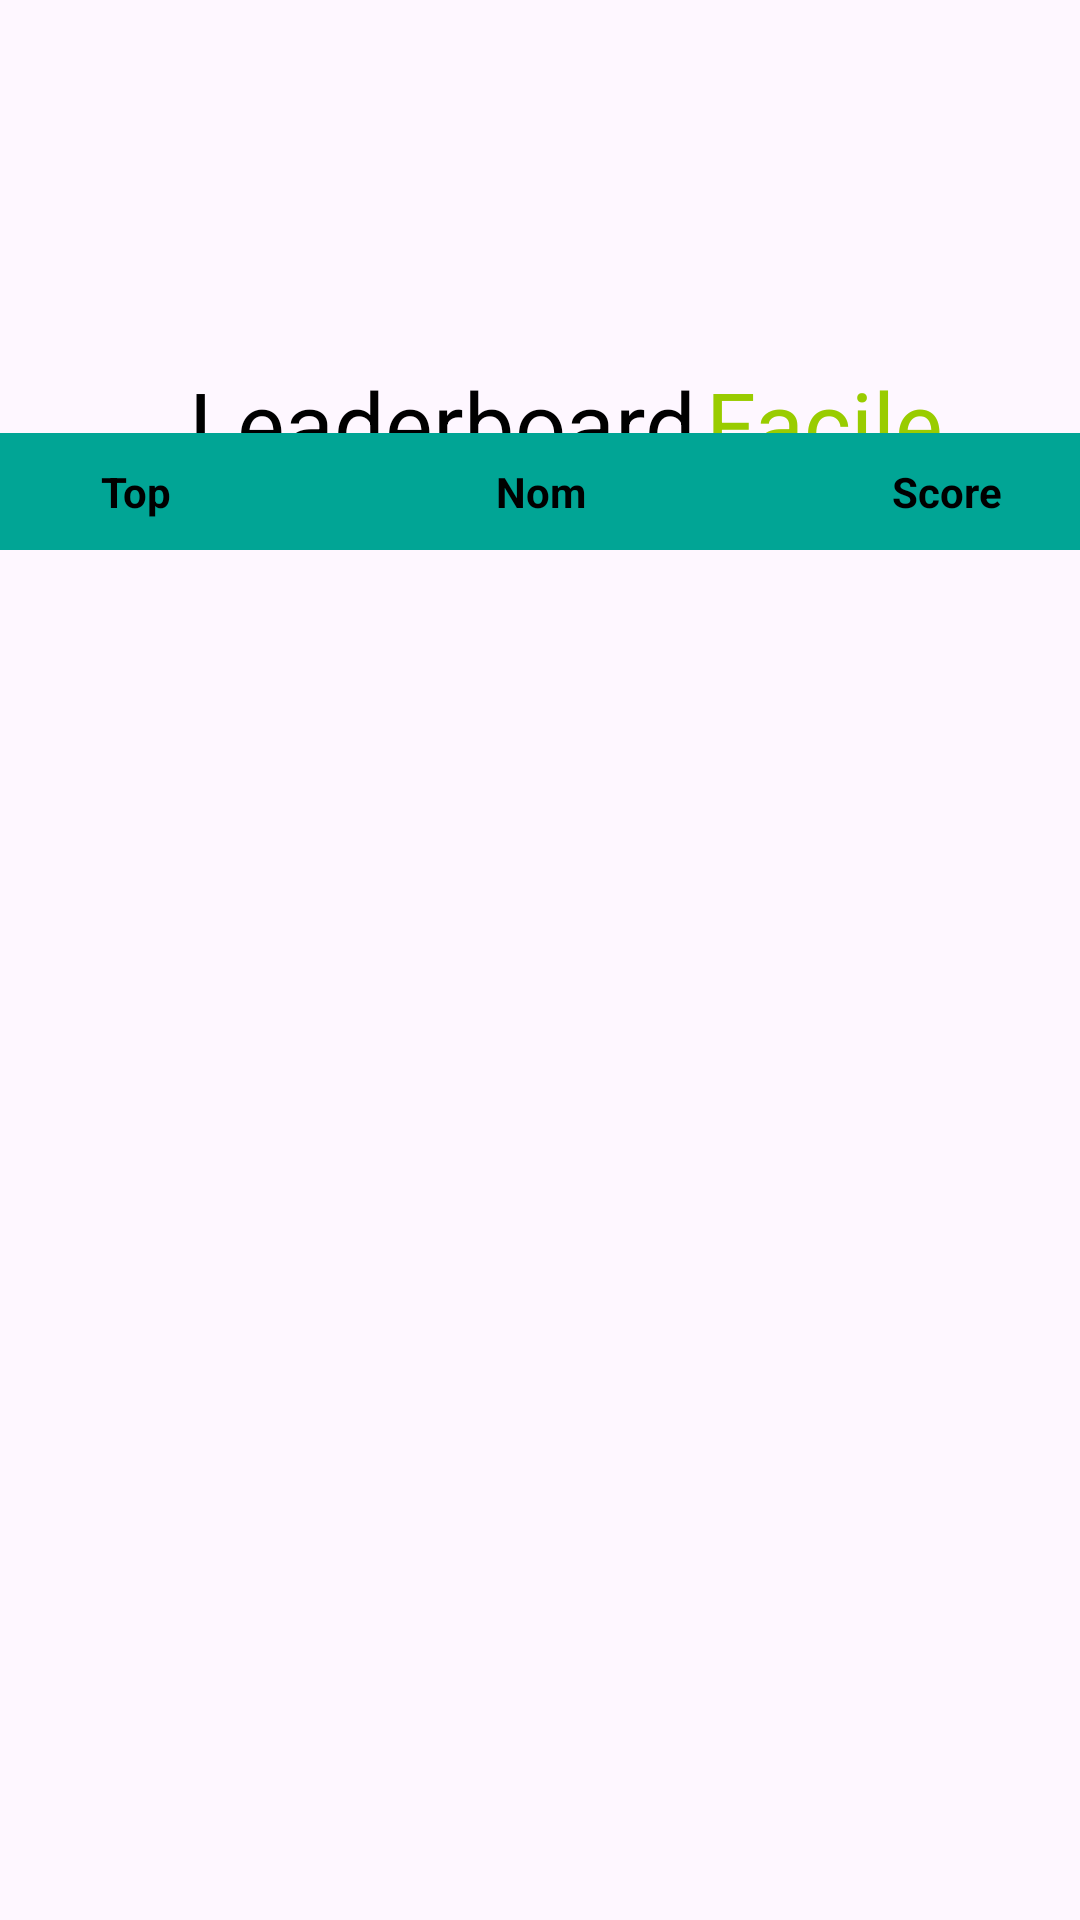

Write the Android layout XML for this screen, with the resource values it uses.
<!-- AndroidManifest.xml: application theme Theme.SnakeGame -->
<!-- res/layout/view_leaderboard_easy.xml -->
<?xml version="1.0" encoding="utf-8"?>
<androidx.constraintlayout.widget.ConstraintLayout
    xmlns:android="http://schemas.android.com/apk/res/android"
    xmlns:app="http://schemas.android.com/apk/res-auto"
    xmlns:tools="http://schemas.android.com/tools"
    android:layout_width="match_parent"
    android:layout_height="match_parent"
    tools:context=".LeaderBoardActivity">

    <TextView
        android:id="@+id/textEasyView"
        android:layout_width="wrap_content"
        android:layout_height="wrap_content"
        android:text="Leaderboard"
        android:textColor="@color/black"
        android:textSize="30sp"
        app:layout_constraintBottom_toBottomOf="parent"
        app:layout_constraintEnd_toEndOf="parent"
        app:layout_constraintHorizontal_bias="0.331"
        app:layout_constraintStart_toStartOf="parent"
        app:layout_constraintTop_toTopOf="parent"
        app:layout_constraintVertical_bias="0.201" />

    <TextView
        android:layout_width="wrap_content"
        android:layout_height="wrap_content"
        android:text="Facile"
        android:textColor="@android:color/holo_green_light"
        android:textSize="30sp"
        app:layout_constraintBottom_toBottomOf="parent"
        app:layout_constraintEnd_toEndOf="parent"
        app:layout_constraintHorizontal_bias="0.061"
        app:layout_constraintStart_toEndOf="@+id/textEasyView"
        app:layout_constraintTop_toTopOf="parent"
        app:layout_constraintVertical_bias="0.201" />

    <ImageView
        android:id="@+id/LeaderboardEasyArrow"
        android:layout_width="90dp"
        android:layout_height="100dp"
        android:onClick="leaveLeaderboard"
        android:rotation="-90"
        app:layout_constraintBottom_toTopOf="@+id/textEasyView"
        app:layout_constraintEnd_toEndOf="parent"
        app:layout_constraintHorizontal_bias="0.498"
        app:layout_constraintStart_toStartOf="parent"
        app:layout_constraintTop_toTopOf="parent"
        app:layout_constraintVertical_bias="0.41"
        app:srcCompat="@drawable/arrow" />

    <ScrollView
        android:layout_width="405dp"
        android:layout_height="510dp"
        app:layout_constraintBottom_toBottomOf="parent"
        app:layout_constraintEnd_toEndOf="parent"
        app:layout_constraintStart_toStartOf="parent"
        app:layout_constraintTop_toBottomOf="@+id/textEasyView"
        app:layout_constraintVertical_bias="0.538">

        <TableLayout
            android:id="@+id/easyTableLayout"
            android:layout_width="match_parent"
            android:layout_height="match_parent"
            app:layout_constraintBottom_toBottomOf="parent"
            app:layout_constraintEnd_toEndOf="parent"
            app:layout_constraintStart_toStartOf="parent"
            app:layout_constraintTop_toBottomOf="parent">

            <TableRow android:background="@color/cyan">

                <TextView
                    android:layout_width="0dp"
                    android:layout_height="wrap_content"
                    android:layout_weight="4"
                    android:gravity="center_horizontal"
                    android:padding="10sp"
                    android:text="@string/top"
                    android:textColor="@color/black"
                    android:textSize="14sp"
                    android:textStyle="bold" />

                <TextView
                    android:layout_width="0dp"
                    android:layout_height="wrap_content"
                    android:layout_weight="4"
                    android:gravity="center_horizontal"
                    android:padding="10sp"
                    android:text="@string/nom"
                    android:textColor="@color/black"
                    android:textSize="14sp"
                    android:textStyle="bold" />

                <TextView
                    android:layout_width="0dp"
                    android:layout_height="wrap_content"
                    android:layout_weight="4"
                    android:gravity="center_horizontal"
                    android:padding="10sp"
                    android:text="@string/score"
                    android:textColor="@color/black"
                    android:textSize="14sp"
                    android:textStyle="bold" />

            </TableRow>

        </TableLayout>

    </ScrollView>

</androidx.constraintlayout.widget.ConstraintLayout>
<!-- resources referenced by this layout -->
<resources>
  <color name="black">#FF000000</color>
  <color name="cyan">#01A595</color>
  <string name="nom">Nom</string>
  <string name="score">Score</string>
  <string name="top">Top</string>
  <style name="Theme.SnakeGame" parent="Base.Theme.SnakeGame" />
  <style name="Base.Theme.SnakeGame" parent="Theme.Material3.DayNight.NoActionBar">
          <item name="android:windowNoTitle">true</item>
          <item name="android:windowFullscreen">true</item>
      </style>
</resources>
